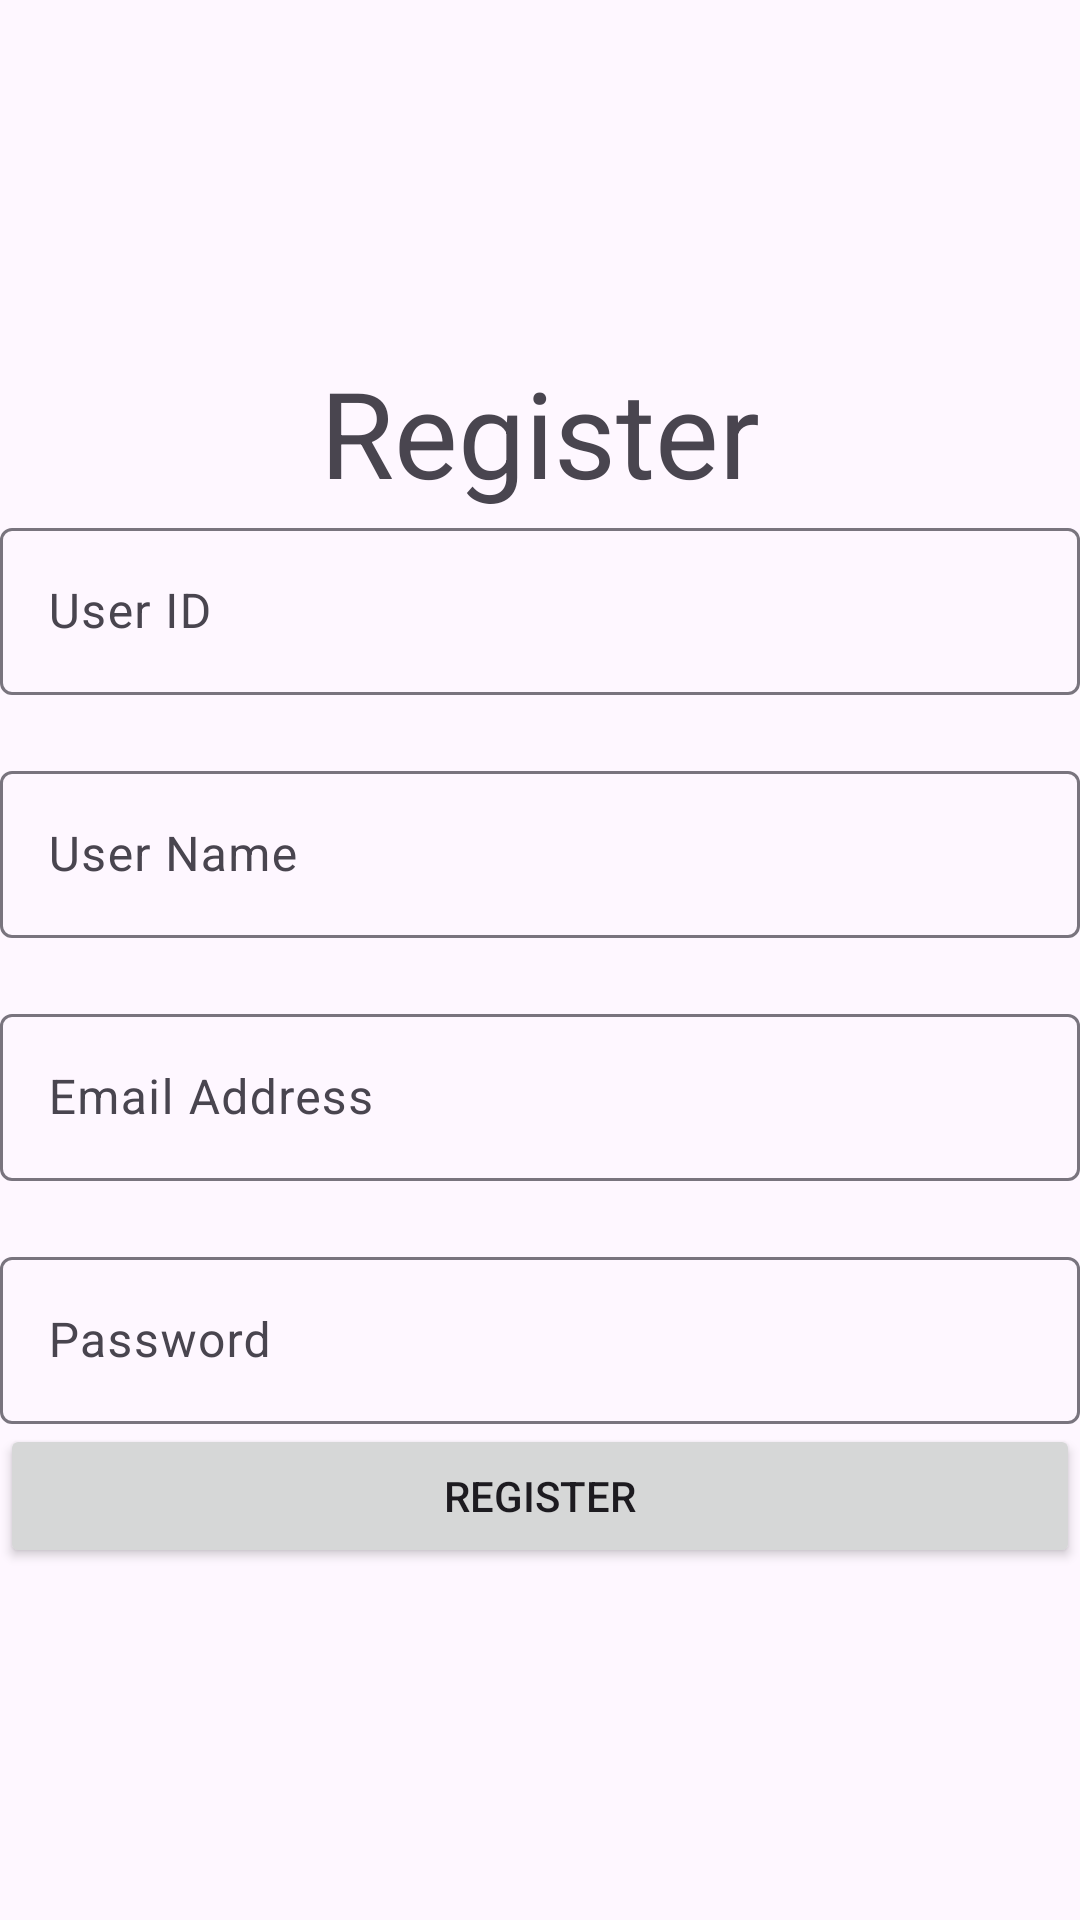

Write the Android layout XML for this screen, with the resource values it uses.
<!-- AndroidManifest.xml: application theme Theme.OmangovernoratesPlus -->
<!-- res/layout/activity_register.xml -->
<?xml version="1.0" encoding="utf-8"?>
<LinearLayout xmlns:android="http://schemas.android.com/apk/res/android"
    xmlns:app="http://schemas.android.com/apk/res-auto"
    xmlns:tools="http://schemas.android.com/tools"
    android:orientation="vertical"
    android:gravity="center"
    android:layout_width="match_parent"
    android:layout_height="match_parent"
    tools:context=".Register"
    android:background="@drawable/ic_launcher_foreground">

    <TextView
        android:id="@+id/tv_register_header"
        android:gravity="center"
        android:textSize="40dp"
        android:text="Register"
        android:layout_width="match_parent"
        android:layout_height="wrap_content"
        tools:ignore="HardcodedText,SpUsage" />


    <com.google.android.material.textfield.TextInputLayout
        android:layout_marginBottom="20dp"
        android:layout_width="match_parent"
        android:layout_height="wrap_content">

        <com.google.android.material.textfield.TextInputEditText
            android:id="@+id/txt_register_userid"
            android:layout_width="match_parent"
            android:layout_height="wrap_content"
            android:hint="User ID"
            tools:ignore="HardcodedText,TextContrastCheck"></com.google.android.material.textfield.TextInputEditText>
    </com.google.android.material.textfield.TextInputLayout>

    <com.google.android.material.textfield.TextInputLayout
        android:layout_marginBottom="20dp"
        android:layout_width="match_parent"
        android:layout_height="wrap_content">

        <com.google.android.material.textfield.TextInputEditText
            android:id="@+id/txt_register_username"
            android:layout_width="match_parent"
            android:layout_height="wrap_content"
            android:hint="User Name"
            tools:ignore="HardcodedText,TextContrastCheck"></com.google.android.material.textfield.TextInputEditText>
    </com.google.android.material.textfield.TextInputLayout>
    <com.google.android.material.textfield.TextInputLayout
        android:layout_marginBottom="20dp"
        android:layout_width="match_parent"
        android:layout_height="wrap_content">

        <com.google.android.material.textfield.TextInputEditText
            android:id="@+id/txt_register_email"
            android:layout_width="match_parent"
            android:layout_height="wrap_content"
            android:hint="Email Address"
            tools:ignore="HardcodedText,VisualLintTextFieldSize,TextContrastCheck"></com.google.android.material.textfield.TextInputEditText>
    </com.google.android.material.textfield.TextInputLayout>

    <com.google.android.material.textfield.TextInputLayout
        android:layout_width="match_parent"
        android:layout_height="wrap_content">

        <com.google.android.material.textfield.TextInputEditText
            android:id="@+id/txt_register_password"
            android:layout_width="match_parent"
            android:layout_height="wrap_content"
            android:hint="Password"
            android:inputType="textPassword"
            tools:ignore="HardcodedText,TextContrastCheck"></com.google.android.material.textfield.TextInputEditText>
    </com.google.android.material.textfield.TextInputLayout>

    <Button
        android:id="@+id/btn_register_submit"
        android:layout_width="match_parent"
        android:layout_height="wrap_content"
        android:text="Register"
        tools:ignore="DuplicateSpeakableTextCheck,HardcodedText,VisualLintButtonSize" />
</LinearLayout>
<!-- resources referenced by this layout -->
<resources>
  <style name="Theme.OmangovernoratesPlus" parent="Base.Theme.OmangovernoratesPlus" />
  <style name="Base.Theme.OmangovernoratesPlus" parent="Theme.Material3.DayNight.NoActionBar">
          
          
      </style>
</resources>
